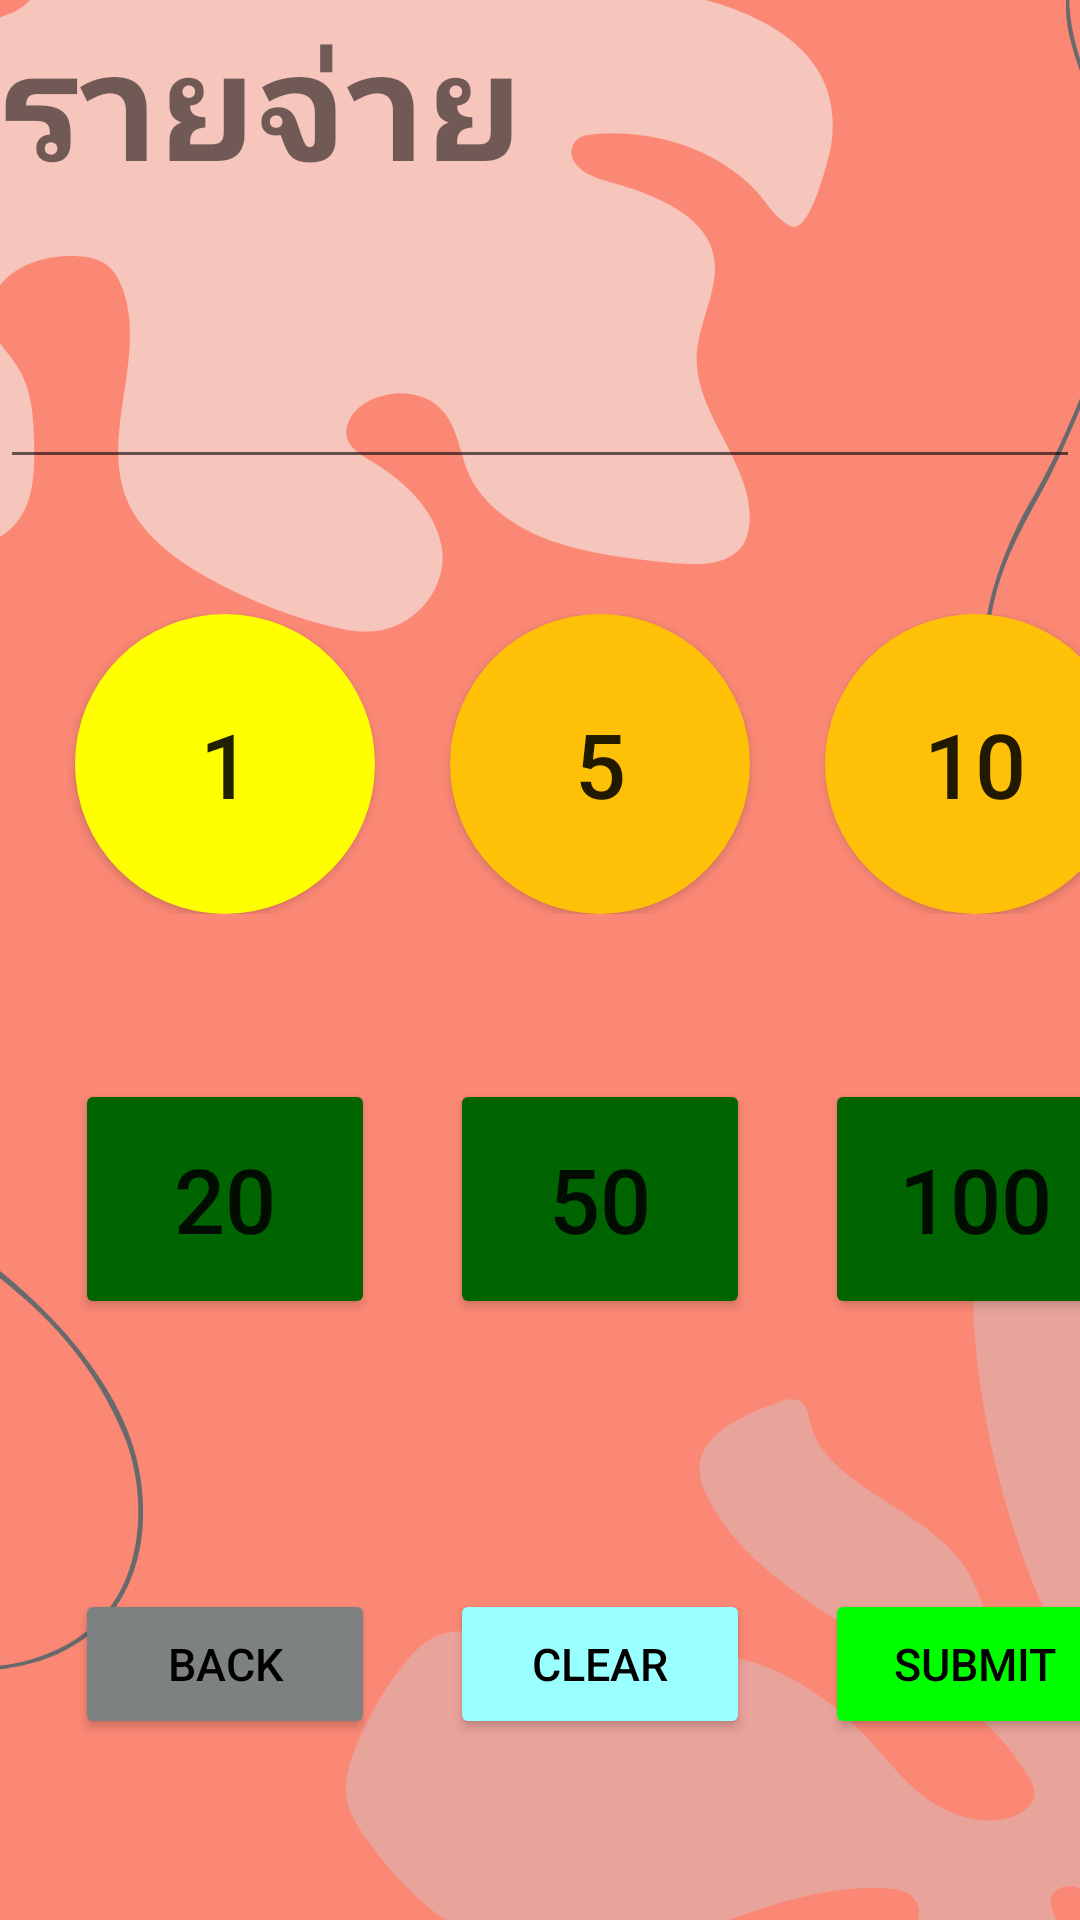

Layout XML and referenced resources for this Android screen:
<!-- AndroidManifest.xml: application theme Theme.Firebaseapp -->
<!-- res/layout/activity_expenses.xml -->
<?xml version="1.0" encoding="utf-8"?>
<androidx.constraintlayout.widget.ConstraintLayout xmlns:android="http://schemas.android.com/apk/res/android"
    xmlns:app="http://schemas.android.com/apk/res-auto"
    xmlns:tools="http://schemas.android.com/tools"
    android:layout_width="match_parent"
    android:layout_height="match_parent"
    tools:context=".ExpensesActivity"
    android:background="@drawable/ic_pic1">

    <TableLayout
        android:layout_width="match_parent"
        android:layout_height="match_parent"
        app:layout_constraintBottom_toBottomOf="parent"
        app:layout_constraintEnd_toEndOf="parent"
        app:layout_constraintStart_toStartOf="parent"
        app:layout_constraintTop_toTopOf="parent">

        <TextView
            android:text="รายจ่าย"
            android:textSize="50dp"
            android:textStyle="bold"
            android:id="@+id/textView"/>

        <EditText
            android:id="@+id/edittext_number_1"
            android:layout_width="match_parent"
            android:layout_height="wrap_content"
            android:layout_below="@id/textView"
            android:layout_marginTop="50dp"
            android:inputType="number" />

        <TableRow
            android:layout_width="match_parent"
            android:layout_height="match_parent"
            android:layout_marginTop="45dp">

            <Button
                android:id="@+id/onebtn"
                android:layout_width="100dp"
                android:layout_height="100dp"
                android:layout_marginLeft="25dp"
                android:background="@drawable/custom_button"
                android:backgroundTint="@color/yellow"
                android:onClick="onebtn"
                android:text="1"
                android:textSize="30dp" />

            <Button
                android:id="@+id/fivebtn"
                android:layout_width="100dp"
                android:layout_height="100dp"
                android:layout_marginLeft="25dp"
                android:layout_toRightOf="@id/onebtn"
                android:background="@drawable/custom_button"
                android:backgroundTint="#FFC107"
                android:onClick="fivebtn"
                android:text="5"
                android:textSize="30dp" />

            <Button
                android:id="@+id/tenbtn"
                android:layout_width="100dp"
                android:layout_height="100dp"
                android:layout_marginLeft="25dp"
                android:layout_toRightOf="@id/fivebtn"
                android:background="@drawable/custom_button"
                android:backgroundTint="#FFC107"
                android:onClick="tenbtn"
                android:text="10"
                android:textSize="30dp" />

        </TableRow>

        <TableRow
            android:layout_width="match_parent"
            android:layout_height="match_parent"
            android:layout_marginTop="45dp">

            <Button
                android:id="@+id/twentybtn"
                android:layout_width="100dp"
                android:layout_height="80dp"
                android:layout_marginLeft="25dp"
                android:layout_marginTop="10dp"
                android:backgroundTint="@color/dark_green"
                android:onClick="twentybtn"
                android:text="20"
                android:textSize="30dp" />

            <Button
                android:id="@+id/fiftybtn"
                android:layout_width="100dp"
                android:layout_height="80dp"
                android:layout_marginLeft="25dp"
                android:layout_marginTop="10dp"
                android:layout_toRightOf="@id/twentybtn"
                android:backgroundTint="@color/dark_green"
                android:onClick="fiftybtn"
                android:text="50"
                android:textSize="30dp" />

            <Button
                android:id="@+id/onehundredbtn"
                android:layout_width="10dp"
                android:layout_height="80dp"
                android:layout_marginLeft="25dp"
                android:layout_marginTop="10dp"
                android:layout_toRightOf="@id/fiftybtn"
                android:backgroundTint="@color/dark_green"
                android:onClick="onehundredbtn"
                android:text="100"
                android:textSize="30dp" />


        </TableRow>

        <TableRow
            android:layout_width="match_parent"
            android:layout_height="match_parent"
            android:layout_marginTop="90dp">

            <Button
                android:id="@+id/Back"
                android:layout_width="100dp"
                android:layout_height="50dp"
                android:layout_marginLeft="25dp"
                android:backgroundTint="#7D8181"
                android:text="Back"
                android:textColor="@color/black"
                android:textSize="15dp" />

            <Button
                android:id="@+id/clear_btn"
                android:layout_width="100dp"
                android:layout_height="50dp"
                android:layout_marginLeft="25dp"
                android:layout_toRightOf="@id/Back"
                android:text="clear"
                android:textSize="15dp"
                android:textColor="@color/black"
                android:backgroundTint="@color/light_blue"/>

            <Button
                android:id="@+id/Submit_btn"
                android:layout_width="10dp"
                android:layout_height="50dp"
                android:layout_marginLeft="25dp"
                android:layout_toRightOf="@id/clear_btn"
                android:backgroundTint="@color/lime"
                android:text="Submit"
                android:textColor="@color/black"
                android:textSize="15dp" />


        </TableRow>




    </TableLayout>
</androidx.constraintlayout.widget.ConstraintLayout>
<!-- resources referenced by this layout -->
<resources>
  <color name="black">#FF000000</color>
  <color name="dark_green">#006400</color>
  <color name="light_blue">#99FFFF</color>
  <color name="lime">#00FF00</color>
  <color name="yellow">#FFFF00</color>
  <!-- drawable custom_button (drawable) -->
  <?xml version="1.0" encoding="utf-8"?>
  <shape xmlns:android="http://schemas.android.com/apk/res/android" android:shape="rectangle">
      <solid android:color="#FFC107"/>
      <corners android:radius="999dp"/>
  
  </shape>
  <!-- drawable ic_pic1: png bitmap (drawable, 70135 bytes) -->
  <style name="Theme.Firebaseapp" parent="Theme.MaterialComponents.DayNight.DarkActionBar">
          
          <item name="colorPrimary">@color/blue_1</item>
          <item name="colorPrimaryVariant">@color/teal_200</item>
          <item name="colorOnPrimary">@color/white</item>
          
          <item name="colorSecondary">@color/teal_200</item>
          <item name="colorSecondaryVariant">@color/teal_700</item>
          <item name="colorOnSecondary">@color/black</item>
          
          <item name="android:statusBarColor" tools:targetApi="l">?attr/colorPrimaryVariant</item>
          
      </style>
  <color name="blue_1">#3399CC</color>
  <color name="teal_200">#ADD8E6</color>
  <color name="white">#FFFFFFFF</color>
  <color name="teal_700">#FF018786</color>
</resources>
